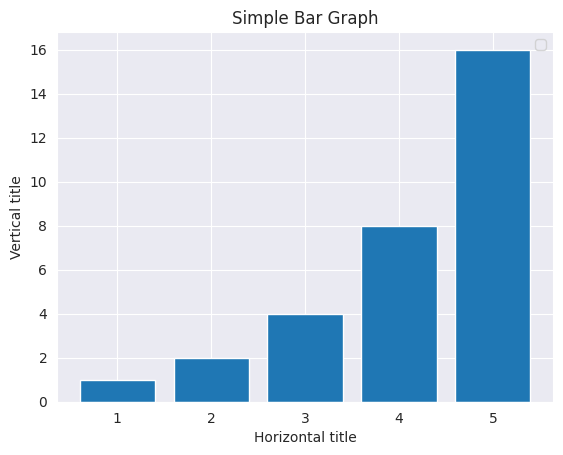

Generate this figure with matplotlib:
import matplotlib.pyplot as plt
import seaborn as sns

sns.set_style("darkgrid")

x1 = [1,2,3,4,5]
y1 = [1,2,4,8,16]

plt.bar(x1,y1)
plt.legend(loc='best')

plt.title('Simple Bar Graph')
plt.xlabel('Horizontal title')
plt.ylabel('Vertical title')
plt.show()
